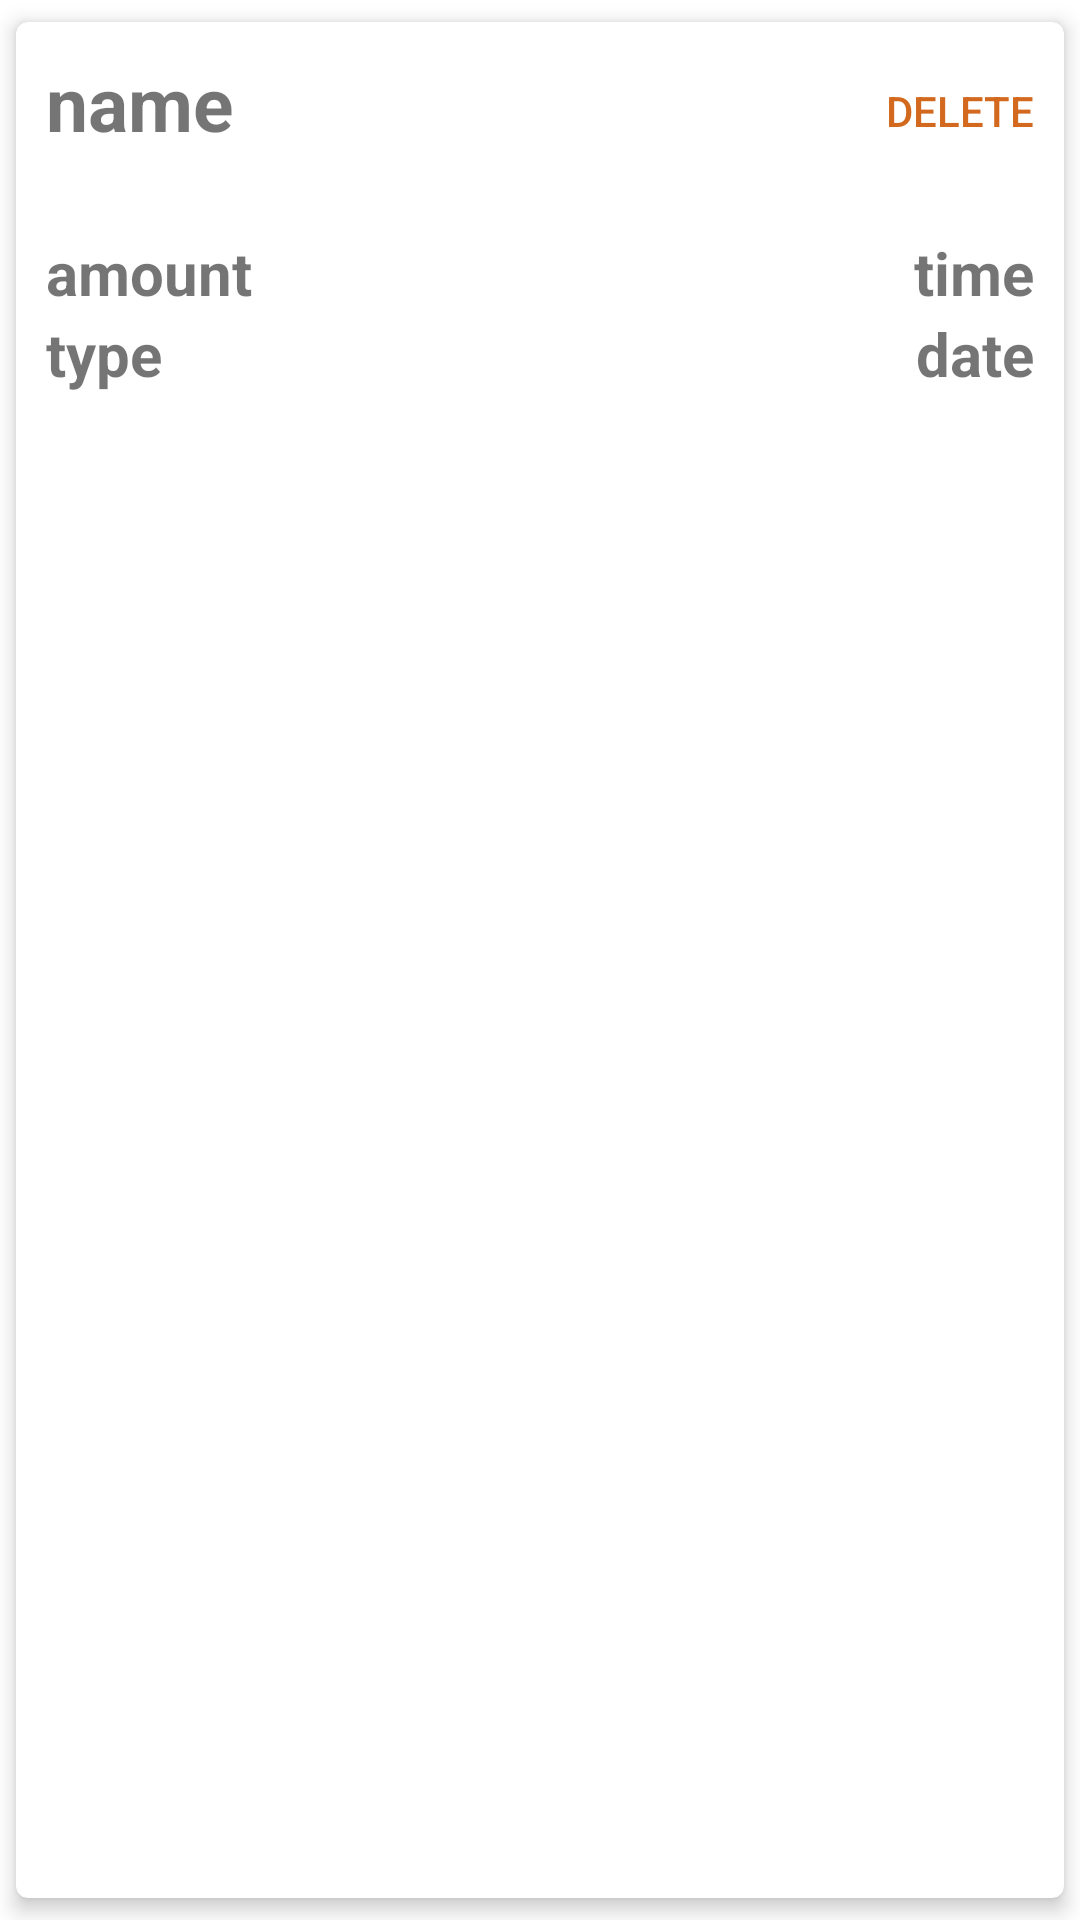

The Android layout XML behind this screen, and the referenced resources:
<!-- AndroidManifest.xml: application theme Theme.DrinkR -->
<!-- res/layout/drink_card.xml -->
<?xml version="1.0" encoding="utf-8"?>
<androidx.cardview.widget.CardView xmlns:android="http://schemas.android.com/apk/res/android"
    xmlns:card_view="http://schemas.android.com/apk/res-auto"
    android:orientation="horizontal"
    android:clickable="true"
    android:focusable="true"
    android:layout_width="match_parent"
    android:layout_height="150dp"
    card_view:cardUseCompatPadding="true"
    card_view:cardCornerRadius="4dp"
    card_view:cardElevation="4dp"
    card_view:contentPadding="10dp">

    
    
    
    
    
    <LinearLayout
        android:layout_width="match_parent"
        android:layout_height="match_parent"
        android:orientation="vertical">

        

        <LinearLayout
            android:layout_width="wrap_content"
            android:layout_height="60dp"
            android:orientation="horizontal">

            <TextView
                android:id="@+id/text_drink_name"
                android:layout_width="200dp"
                android:layout_height="match_parent"
                android:layout_marginStart="0dp"
                android:layout_marginEnd="105dp"
                android:layout_weight="1"
                android:gravity="start"
                android:text="name"
                android:textSize="25sp"
                android:textStyle="bold" />


            <Button
                android:id="@+id/delete_drink"
                android:layout_width="90dp"
                android:layout_height="40dp"
                android:layout_gravity="center"
                android:layout_marginEnd="0dp"
                android:background="#00000000"
                android:gravity="end"
                android:text="@string/delete"
                android:textColor="@color/orangey" />
        </LinearLayout>

        <LinearLayout
            android:layout_width="match_parent"
            android:layout_height="wrap_content"
            android:orientation="horizontal">

            <TextView
                android:id="@+id/text_drink_amount"
                android:layout_width="wrap_content"
                android:layout_height="wrap_content"
                android:gravity="end"
                android:textSize="20sp"
                android:textStyle="bold"
                android:text="amount"/>

            <TextView
                android:id="@+id/text_drink_time"
                android:layout_width="match_parent"
                android:layout_height="wrap_content"
                android:gravity="end"
                android:layout_marginStart="200dp"
                android:textSize="20sp"
                android:textStyle="bold"
                android:text="time"/>
        </LinearLayout>

    <LinearLayout
        android:layout_width="match_parent"
        android:layout_height="wrap_content"
        android:orientation="horizontal">

        <TextView
            android:id="@+id/text_drink_type"
            android:layout_width="wrap_content"
            android:layout_height="wrap_content"
            android:gravity="end"
            android:textSize="20sp"
            android:textStyle="bold"
            android:text="type"/>

        <TextView
            android:id="@+id/text_drink_date"
            android:layout_width="match_parent"
            android:layout_height="wrap_content"
            android:width="80dp"
            android:gravity="end"
            android:layout_marginLeft="100dp"
            android:textSize="20sp"
            android:textStyle="bold"
            android:text="date"/>

    </LinearLayout>

    </LinearLayout>

</androidx.cardview.widget.CardView>
<!-- resources referenced by this layout -->
<resources>
  <color name="orangey">#FFD2691E</color>
  <string name="delete">delete</string>
  <style name="Theme.DrinkR" parent="Theme.MaterialComponents.DayNight.DarkActionBar">
          
          <item name="colorPrimary">@color/orangey</item>
          <item name="colorPrimaryVariant">@color/yellowesque</item>
          <item name="colorOnPrimary">@color/white</item>
          
          <item name="colorSecondary">@color/greeny</item>
          <item name="colorSecondaryVariant">@color/greeneytoo</item>
          <item name="colorOnSecondary">@color/black</item>
          
          <item name="android:statusBarColor">?attr/colorPrimaryVariant</item>
          
      </style>
  <color name="yellowesque">#F9A825</color>
  <color name="white">#FFFFFFFF</color>
  <color name="greeny">#FF008000</color>
  <color name="greeneytoo">#9E9D24</color>
  <color name="black">#FF000000</color>
</resources>
